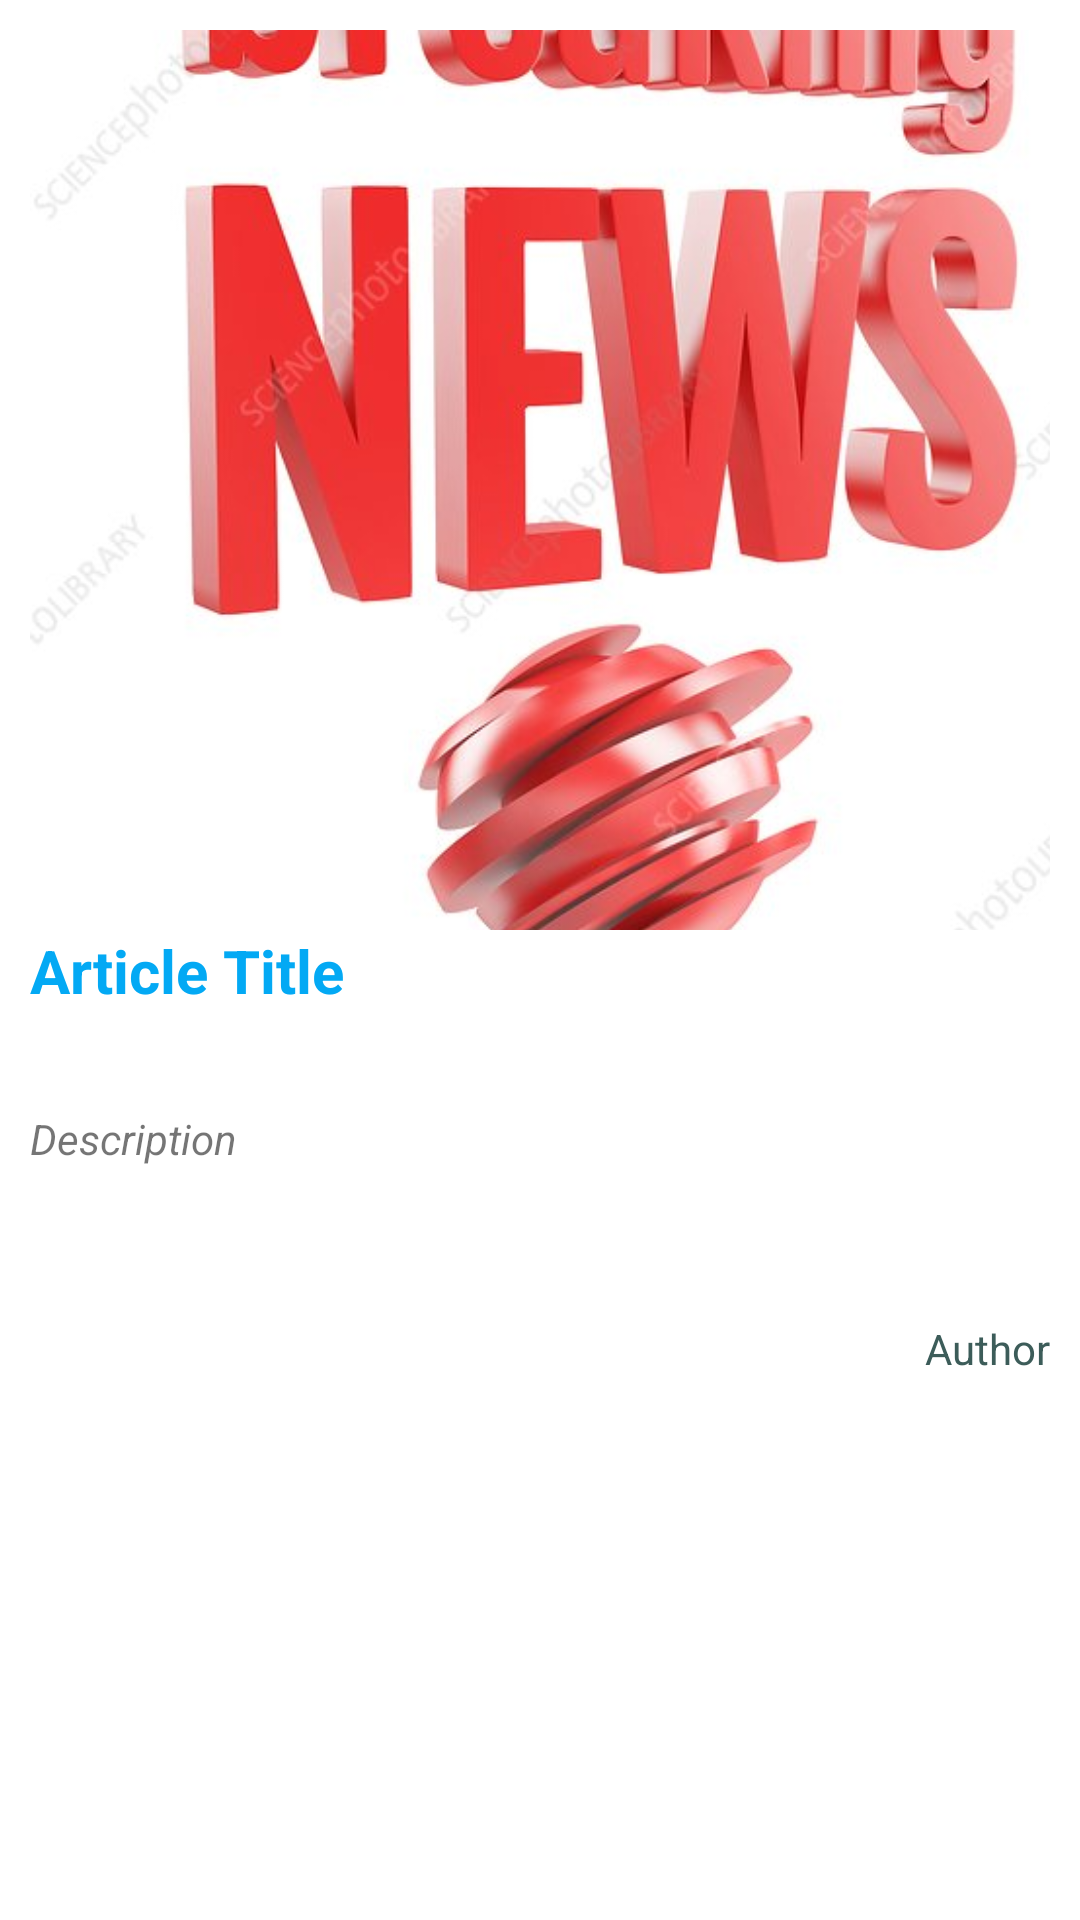

Produce the Android XML layout that renders to this screen, including the resource entries it uses.
<!-- AndroidManifest.xml: application theme Theme.Lerycs -->
<!-- res/layout/article_list_item.xml -->
<?xml version="1.0" encoding="utf-8"?>
<LinearLayout xmlns:android="http://schemas.android.com/apk/res/android"
    android:orientation="horizontal"
    android:layout_width="match_parent"
    android:layout_height="wrap_content">


    <LinearLayout
        android:layout_width="wrap_content"
        android:layout_height="wrap_content"
        android:background="#ffffff"
        android:orientation="vertical"
        android:padding="10dp">

        <ImageView
            android:id="@+id/articleImageView"
            android:layout_width="390dp"
            android:layout_height="300dp"
            android:scaleType="centerCrop"
            android:src="@drawable/news" />

        <TextView
            android:id="@+id/articleNameTextView"
            android:layout_width="391dp"
            android:layout_height="60dp"
            android:text="Article Title "
            android:textColor="#03A9F4"
            android:textSize="20dp"
            android:textStyle="bold" />

        <TextView
            android:id="@+id/descriptionTextView"
            android:layout_width="391dp"
            android:layout_height="70dp"
            android:layout_below="@+id/articleNameTextView"
            android:layout_alignParentStart="true"
            android:layout_alignParentLeft="true"
            android:text="Description"
            android:textStyle="italic" />

        <RelativeLayout
            android:layout_width="match_parent"
            android:layout_height="wrap_content">

            <TextView
                android:id="@+id/articleAuthorTextView"
                android:layout_width="wrap_content"
                android:layout_height="wrap_content"
                android:layout_alignParentEnd="true"
                android:layout_alignParentRight="true"
                android:text="Author"
                android:textColor="@color/colorAccent" />
        </RelativeLayout>
    </LinearLayout>
</LinearLayout>
<!-- resources referenced by this layout -->
<resources>
  <color name="colorAccent">#3C5C59</color>
  <!-- drawable news: jpg bitmap (drawable, 54186 bytes) -->
  <style name="Theme.Lerycs" parent="Theme.MaterialComponents.DayNight.NoActionBar">
          
          <item name="colorPrimary">@color/purple_500</item>
          <item name="colorPrimaryVariant">@color/purple_700</item>
          <item name="colorOnPrimary">@color/white</item>
          
          <item name="colorSecondary">@color/teal_200</item>
          <item name="colorSecondaryVariant">@color/teal_700</item>
          <item name="colorOnSecondary">@color/black</item>
          
          <item name="android:statusBarColor" tools:targetApi="l">?attr/colorPrimaryVariant</item>
          
      </style>
  <color name="purple_500">#FF6200EE</color>
  <color name="purple_700">#FF3700B3</color>
  <color name="white">#FFFFFFFF</color>
  <color name="teal_200">#FF03DAC5</color>
  <color name="teal_700">#FF018786</color>
  <color name="black">#FF000000</color>
</resources>
